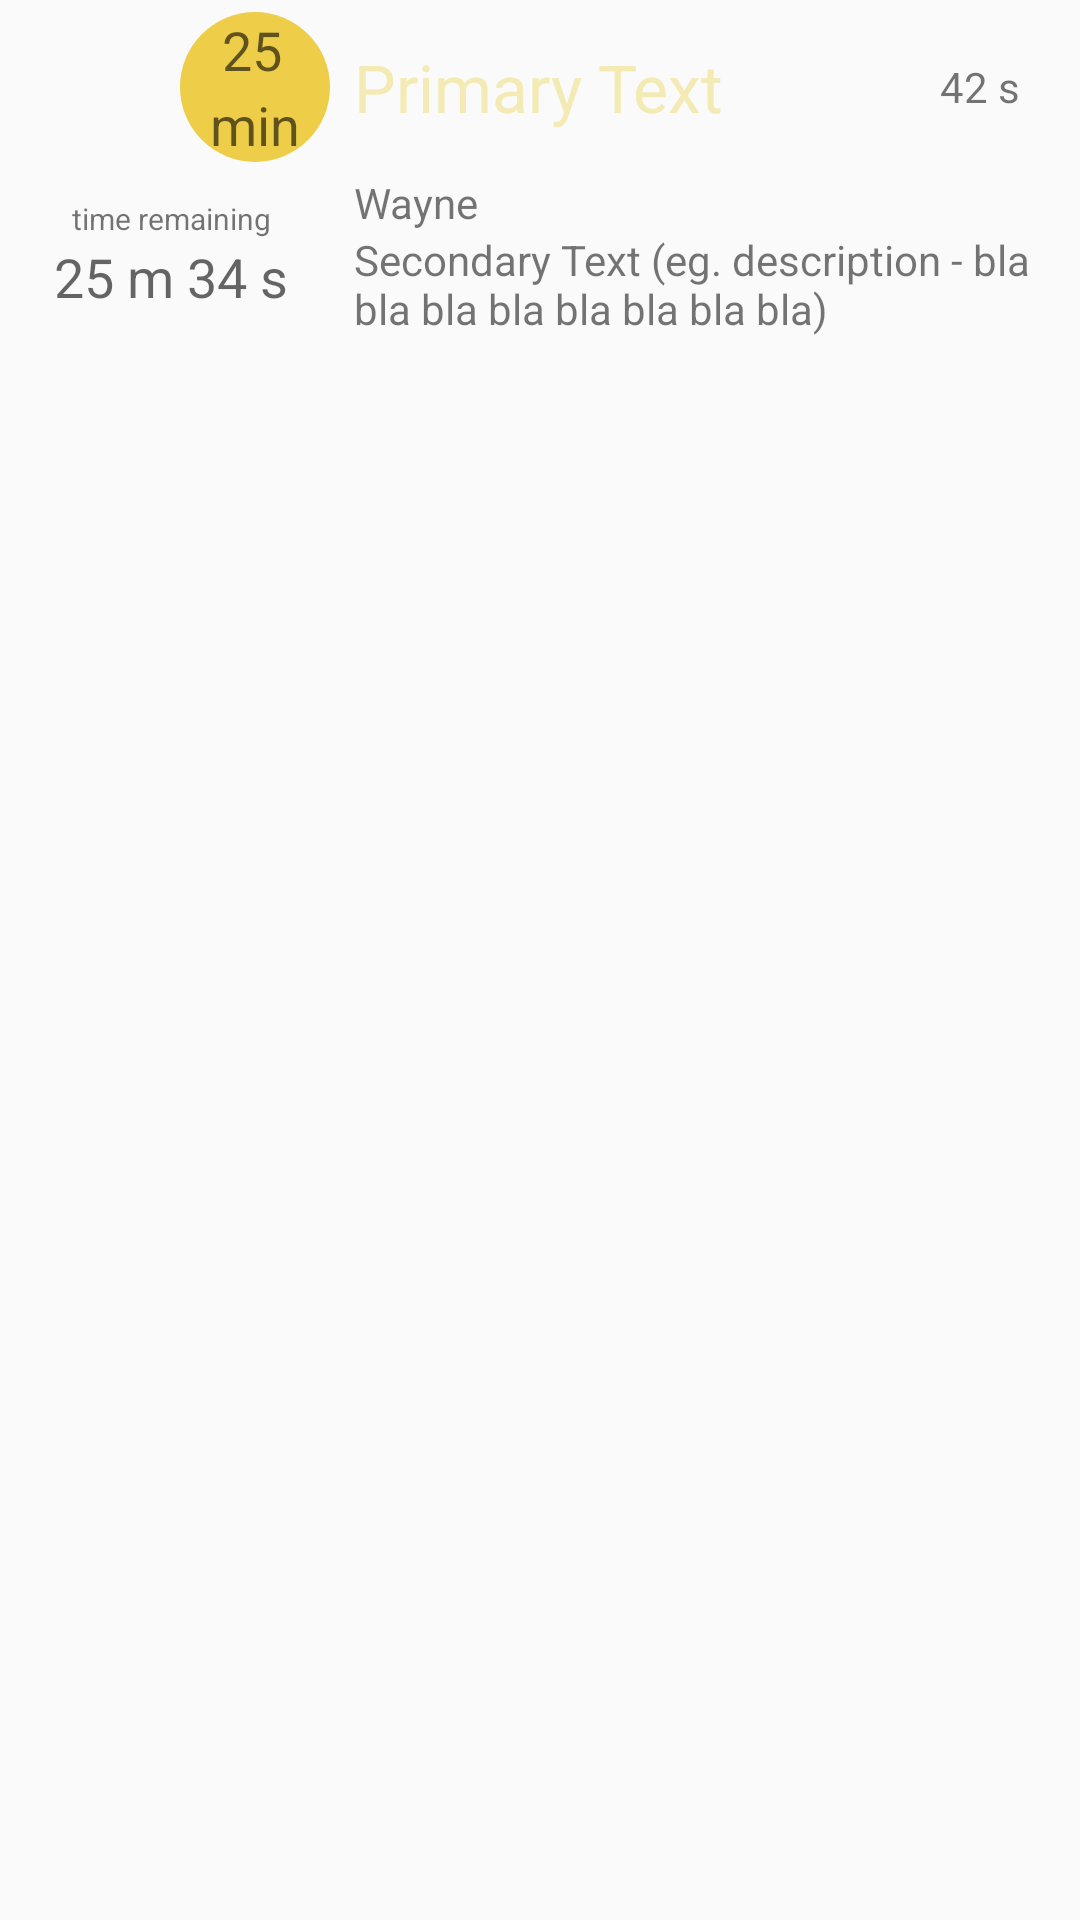

Produce the Android XML layout that renders to this screen, including the resource entries it uses.
<!-- AndroidManifest.xml: application theme AppTheme -->
<!-- res/layout/timeline_row.xml -->
<?xml version="1.0" encoding="utf-8"?>
<RelativeLayout xmlns:android="http://schemas.android.com/apk/res/android"
    android:id="@+id/timeline_row_container_layout"
    android:layout_width="match_parent"
    android:layout_height="120dp"
    android:background="@drawable/customrowchallengebgrect"
    android:elevation="2dp"
    android:nestedScrollingEnabled="false"
    android:padding="4dp">

    <ImageView
        android:id="@+id/timeline_row_thumbnail"
        android:layout_width="50dp"
        android:layout_height="50dp"
        android:layout_alignParentLeft="true"
        android:layout_alignParentStart="true" />

    <TextView
        android:id="@+id/timeline_row_primary"
        android:layout_width="wrap_content"
        android:layout_height="50dp"
        android:layout_alignParentTop="true"
        android:layout_toRightOf="@+id/timeline_row_amount"
        android:layout_toStartOf="@+id/timeline_row_time_elapsed"
        android:gravity="left|center"
        android:paddingLeft="8dp"
        android:text="@string/timeline_row_primary"
        android:textAppearance="?android:attr/textAppearanceLarge" />

    <TextView
        android:id="@+id/timeline_row_secondary_label"
        android:layout_width="fill_parent"
        android:layout_height="wrap_content"
        android:layout_alignLeft="@+id/timeline_row_primary"
        android:layout_below="@+id/timeline_row_primary"
        android:gravity="top|left"
        android:paddingLeft="8dp"
        android:paddingRight="8dp"
        android:paddingTop="4dp"
        android:singleLine="true"
        android:text="@string/timeline_row_secondary_label" />

    <TextView
        android:id="@+id/timeline_row_secondary_value"
        android:layout_width="wrap_content"
        android:layout_height="fill_parent"
        android:layout_alignLeft="@+id/timeline_row_primary"
        android:layout_alignParentEnd="true"
        android:layout_alignStart="@+id/timeline_row_primary"
        android:layout_below="@+id/timeline_row_secondary_label"
        android:layout_toStartOf="@+id/customRowTimeSinceOccurence"
        android:ellipsize="end"
        android:gravity="top|left"
        android:maxLines="3"
        android:paddingLeft="8dp"
        android:paddingRight="8dp"
        android:text="@string/timeline_row_secondary"
        android:textAppearance="?android:attr/textAppearanceSmall" />

    <ImageView
        android:id="@+id/timeline_row_challenge_reward_circle"
        android:layout_width="50dp"
        android:layout_height="50dp"
        android:layout_alignLeft="@+id/timeline_row_amount"
        android:layout_alignTop="@+id/timeline_row_amount"
        android:background="@drawable/customrowchallengerewardcircle"
        android:padding="4dp" />

    <TextView
        android:id="@+id/timeline_row_amount"
        android:layout_width="50dp"
        android:layout_height="25dp"
        android:layout_alignTop="@+id/timeline_row_thumbnail"
        android:layout_marginLeft="6dp"
        android:layout_toEndOf="@+id/timeline_row_thumbnail"
        android:layout_toRightOf="@+id/timeline_row_thumbnail"
        android:gravity="center"
        android:paddingRight="2dp"
        android:text="@string/timeline_row_amount"
        android:textAppearance="?android:attr/textAppearanceMedium" />

    <TextView
        android:id="@+id/timeline_row_amount_unit"
        android:layout_width="50dp"
        android:layout_height="25dp"
        android:layout_alignBottom="@+id/timeline_row_thumbnail"
        android:layout_alignLeft="@+id/timeline_row_amount"
        android:layout_alignParentEnd="false"
        android:layout_alignStart="@+id/timeline_row_amount"
        android:gravity="center"
        android:text="@string/timeline_row_amount_unit"
        android:textAppearance="?android:attr/textAppearanceMedium" />

    <TextView
        android:id="@+id/timeline_row_time_elapsed"
        android:layout_width="40dp"
        android:layout_height="50dp"
        android:layout_alignParentEnd="true"
        android:layout_marginRight="16dp"
        android:gravity="center|right"
        android:text="@string/timeline_row_elapsed_time"
        android:textAppearance="?android:attr/textAppearanceSmall" />

    <TextView
        android:id="@+id/timeline_row_special_label"
        android:layout_width="fill_parent"
        android:layout_height="fill_parent"
        android:layout_alignBottom="@+id/timeline_row_secondary_value"
        android:layout_alignParentEnd="false"
        android:layout_alignParentStart="false"
        android:layout_below="@+id/timeline_row_primary"
        android:layout_toLeftOf="@+id/timeline_row_secondary_value"
        android:gravity="top|center"
        android:text="@string/timeline_row_special_label"
        android:textSize="10sp"
        android:paddingTop="12dp" />

    <TextView
        android:id="@+id/timeline_row_special_value"
        android:layout_width="fill_parent"
        android:layout_height="fill_parent"
        android:layout_alignParentEnd="false"
        android:layout_toLeftOf="@+id/timeline_row_primary"
        android:layout_toStartOf="@id/timeline_row_primary"
        android:gravity="top|center"
        android:paddingBottom="8dp"
        android:text="@string/timeline_row_special_value"
        android:textAppearance="?android:attr/textAppearanceMedium"
        android:layout_below="@+id/timeline_row_primary"
        android:paddingTop="26dp" />

</RelativeLayout>
<!-- resources referenced by this layout -->
<resources>
  <!-- drawable customrowchallengebgrect (drawable) -->
  <?xml version="1.0" encoding="utf-8"?>
  <selector xmlns:android="http://schemas.android.com/apk/res/android">
      <shape
          android:layout_width="match_parent"
          android:layout_height="match_parent"
          android:shape="rectangle" >
  
          <solid
              android:id="@+id/customRowBackgroundFill"
              android:color="@color/theme_light_beige" />
  
          <stroke
              android:id="@+id/customRowBackgroundStroke"
              android:width="1dp"
              android:color="@color/content_yellow" />
  
      </shape>
  </selector>
  <!-- drawable customrowchallengerewardcircle (drawable) -->
  <?xml version="1.0" encoding="utf-8"?>
  <shape
      xmlns:android="http://schemas.android.com/apk/res/android"
      android:shape="oval"
      >
      <solid
          android:id="@+id/customRowChallengeRewardCircleFill"
          android:color="@color/content_yellow"/>
  
      <size
          android:width="40dp"
          android:height="40dp"/>
  </shape>
  <string name="timeline_row_amount">25</string>
  <string name="timeline_row_amount_unit">min</string>
  <string name="timeline_row_elapsed_time">42 s</string>
  <string name="timeline_row_primary">Primary Text</string>
  <string name="timeline_row_secondary">Secondary Text (eg. description - bla bla bla bla bla bla bla bla)</string>
  <string name="timeline_row_secondary_label">Wayne</string>
  <string name="timeline_row_special_label">time remaining</string>
  <string name="timeline_row_special_value">25 m 34 s</string>
  <style name="AppTheme" parent="Theme.AppCompat.Light.NoActionBar">
          <item name="android:textColorPrimary">@color/theme_dark_beige</item>
          <item name="android:colorPrimary">@color/theme_dark_beige</item>
          
      </style>
  <color name="theme_light_beige">#fffaf9e8</color>
  <color name="content_yellow">#ffeece48</color>
  <color name="theme_dark_beige">#fff4eab3</color>
</resources>
